Run: headless pygame with SDL's dummy video driver; simulated clock (each Clock.tick advances the game by its frame time, no real sleeping); random seed 0; keys injected as events and as key.get_pressed() state; mouse plan: one left click at the window centre at the start of phase 2, then a move to the lower-right quarter at the start of phase 3.
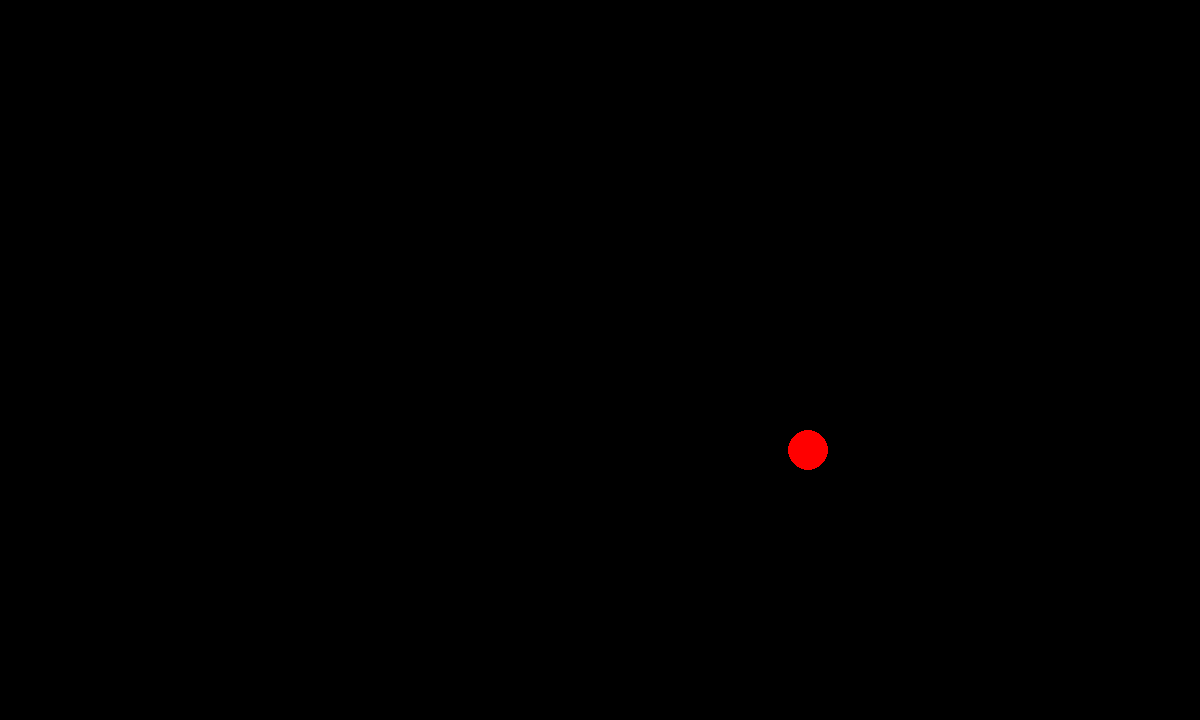
Frame 1 of 4 · flips 1–60 · no input
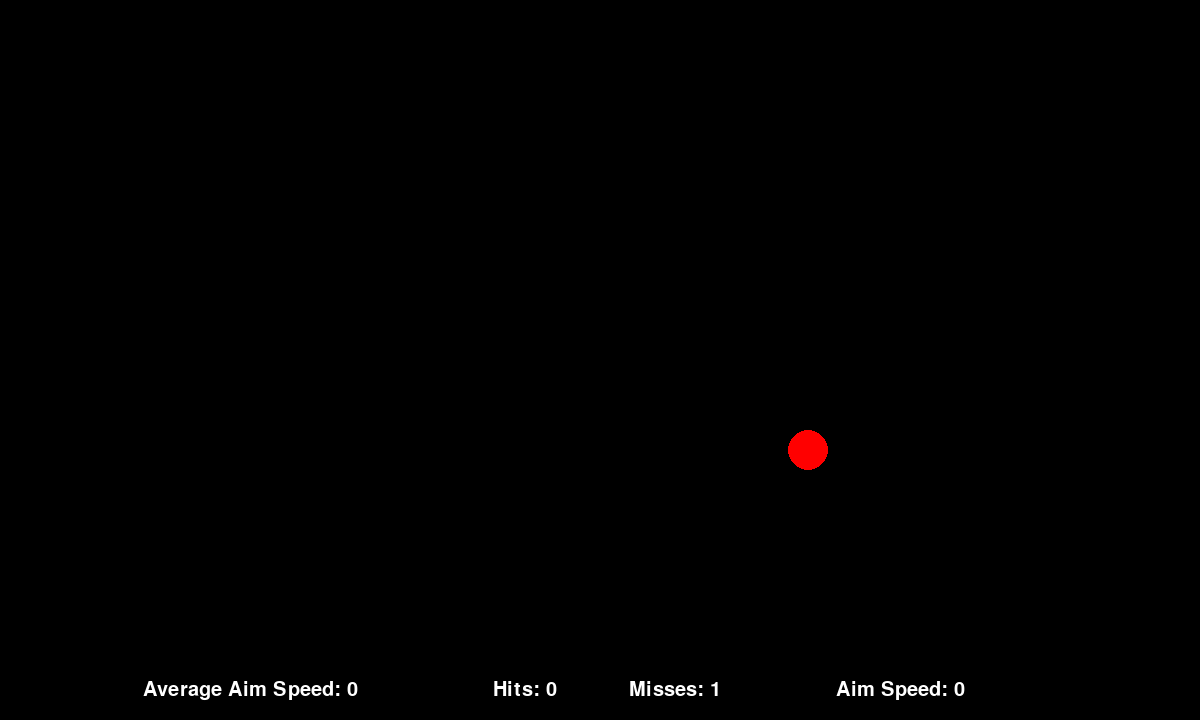
Frame 2 of 4 · flips 61–180 · clicked the window centre · tapped SPACE, RETURN · held RIGHT (→), D
Frame 3 of 4 · flips 181–300 · moved the mouse to the lower-right quarter · held DOWN (↓), S · screen unchanged from frame 2, image omitted
Frame 4 of 4 · flips 301–420 · held LEFT (←), A, UP (↑), W · screen unchanged from frame 3, image omitted

The pygame program that drew these frames:

import pygame
import random
import math

WINDOW_WIDTH = 1200
WINDOW_HEIGHT = 720

TARGET_COLOR = (255, 0 , 0)
TARGET_RADIUS = 20

pygame.init()
window = pygame.display.set_mode((WINDOW_WIDTH, WINDOW_HEIGHT))
pygame.display.set_caption("Aim Trainer")
font = pygame.font.SysFont('Arial', 30)

hits = 0
misses = 0
aim_time = 0
aim_speed = 0
round_average_aim_speed = 0
game_state = "wait"
average_aim_speed = 0
aim_speed_list = []

class TextRect:

    def __init__(self, the_text, color, x, y):
        self.text = font.render(the_text , True, color)
        window.blit(self.text, self.text.get_rect(center=(x, y)))
        

class Target:
    
    def __init__(self):
        self.x = random.randint(
            TARGET_RADIUS, 
            WINDOW_WIDTH - TARGET_RADIUS)
        
        self.y = random.randint(
            TARGET_RADIUS, 
            WINDOW_HEIGHT - TARGET_RADIUS - 60)
        
        pygame.draw.circle(
            window, TARGET_COLOR, 
            (self.x, self.y), TARGET_RADIUS) 
        
          
    def draw(self):
        pygame.draw.circle(window, TARGET_COLOR, (self.x, self.y), TARGET_RADIUS)


target_object = Target()
target_object.draw()

while True:

    current_game_time = pygame.time.get_ticks()
    # Handle events
    for event in pygame.event.get():

        if event.type == pygame.QUIT:
            pygame.quit()
            quit()

        if event.type == pygame.MOUSEBUTTONDOWN:
            mouse_x, mouse_y = pygame.mouse.get_pos()
            target_x, target_y = target_object.x, target_object.y

            if math.sqrt((target_object.x - mouse_x)**2
                          + (target_object.y - mouse_y)**2) <= TARGET_RADIUS:
                
                
                target_object = Target()
                target_object.draw()
          
                if game_state == "running":

                    aim_speed = current_game_time - aim_time             
                    aim_time = current_game_time
                    hits += 1
                    
                    aim_speed_list.append(aim_speed)                    
                    aim_speed_sum = sum(aim_speed_list)

                    average_aim_speed = aim_speed_sum / hits 
                    round_average_aim_speed = round(average_aim_speed)               
                    
            else:
                misses += 1
                if game_state == "running":
                    aim_speed =+ 200
                

            game_state = "running"        
            window.fill("black")

            target_object.draw()

            hit_text = TextRect(
                the_text=f"Hits: {hits}", 
                x=WINDOW_WIDTH/2-75, 
                y=WINDOW_HEIGHT-30, color="white")
            
            miss_text = TextRect(
                the_text=f"Misses: {misses}", 
                x=WINDOW_WIDTH/2+75,          
                y=WINDOW_HEIGHT-30, color="white")
            
            aim_speed_text = TextRect(
                the_text=f"Aim Speed: {aim_speed}", 
                x=WINDOW_WIDTH/2+300, 
                y=WINDOW_HEIGHT-30, color="white")
               
            round_average_aim_speed_text = TextRect(
                the_text=f"Average Aim Speed: {round_average_aim_speed}",
                x=WINDOW_WIDTH/2-350, 
                y=WINDOW_HEIGHT-30, color="white")

    pygame.display.flip()
